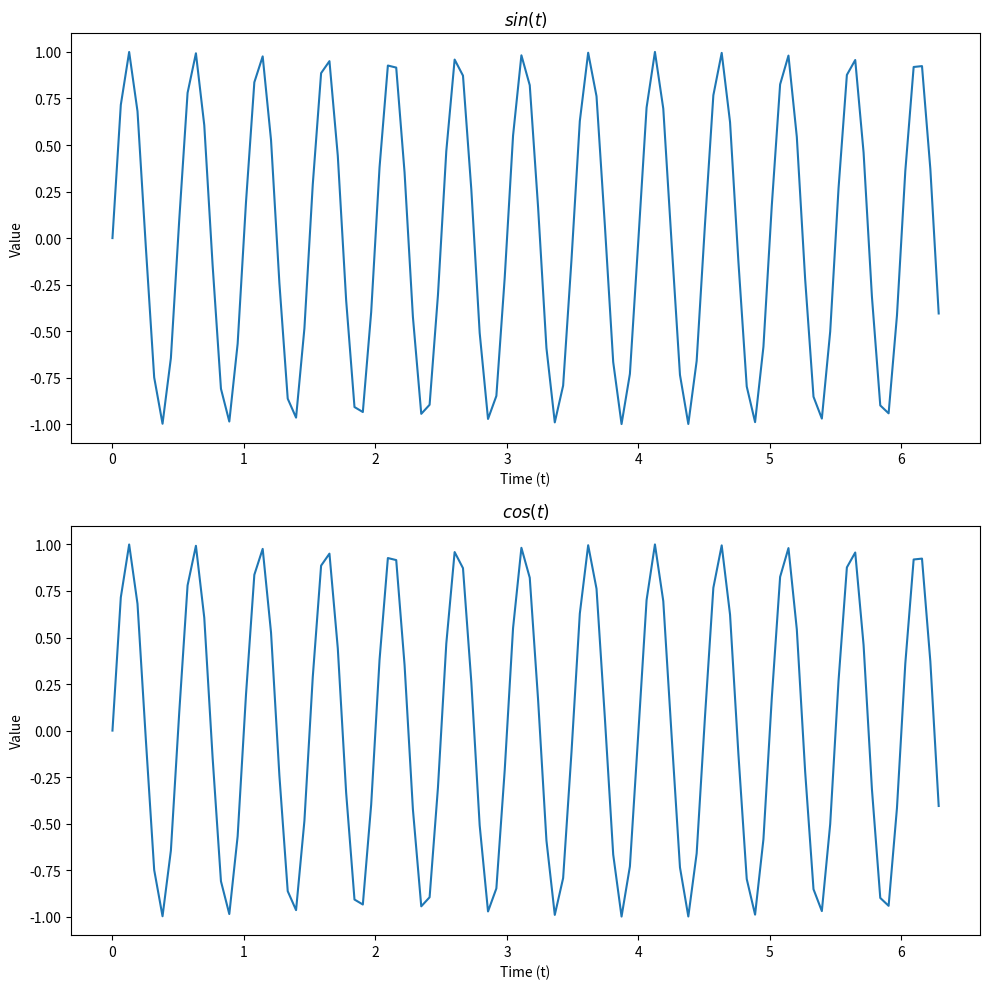
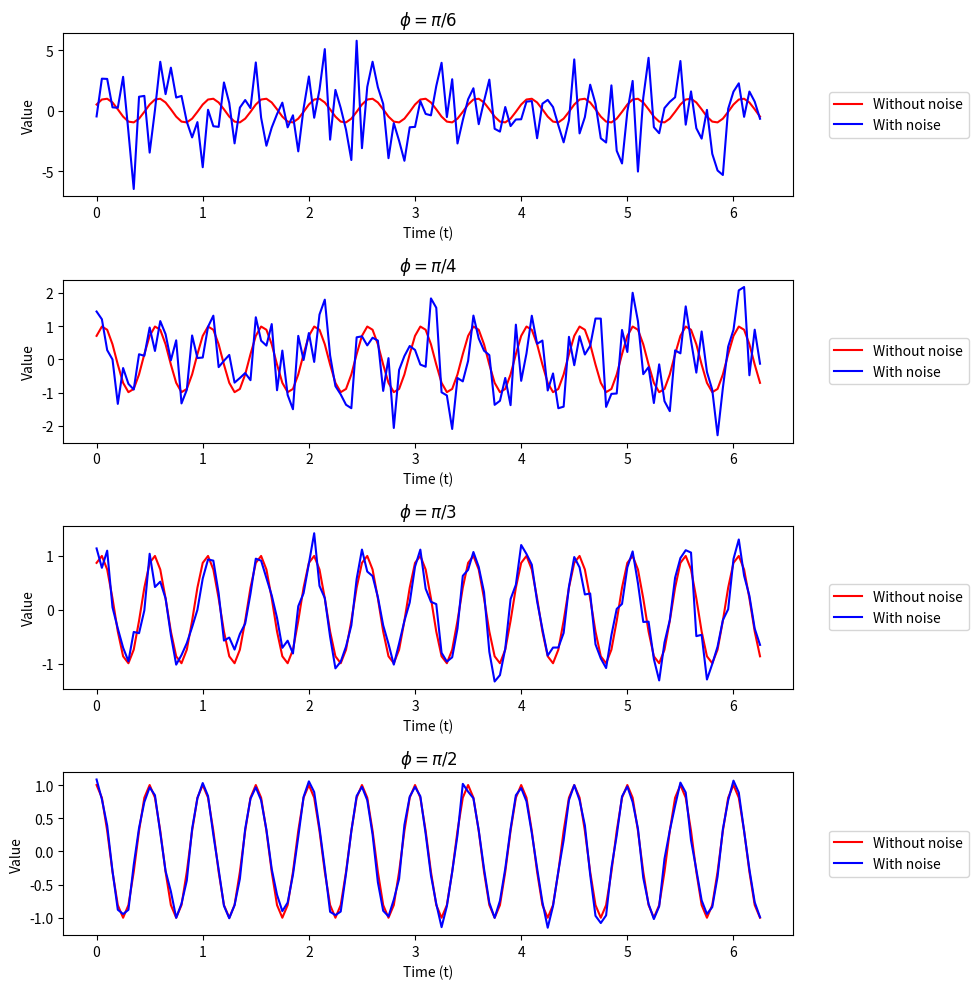
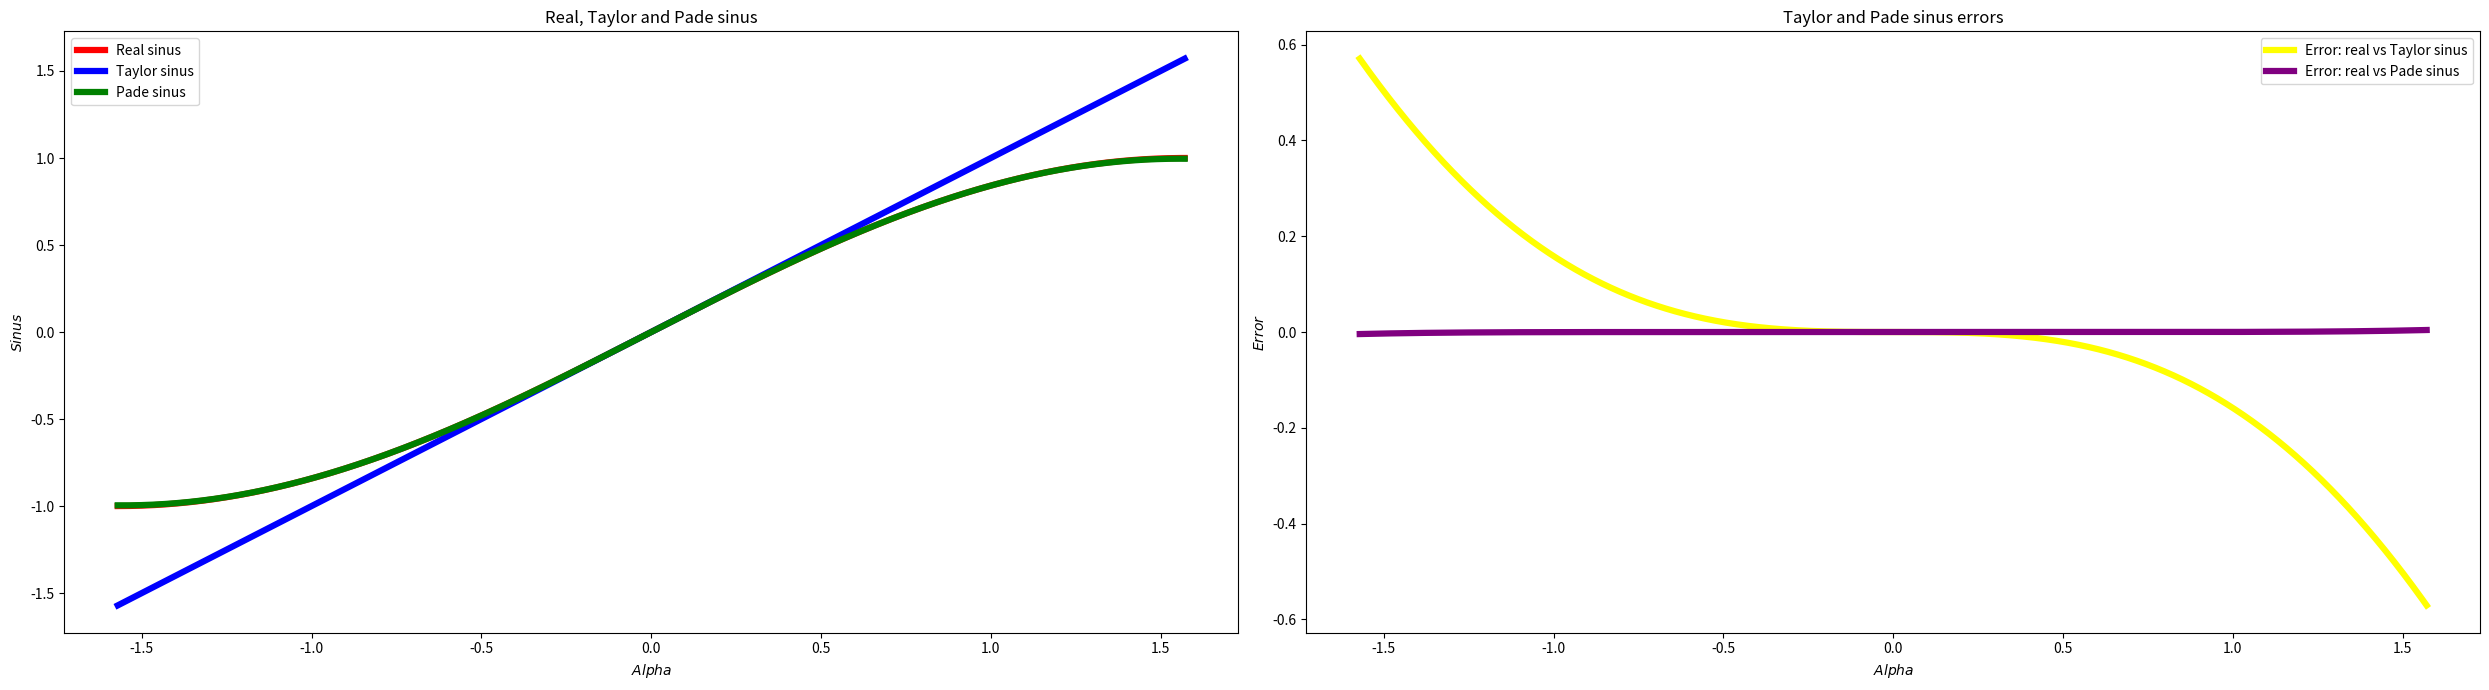
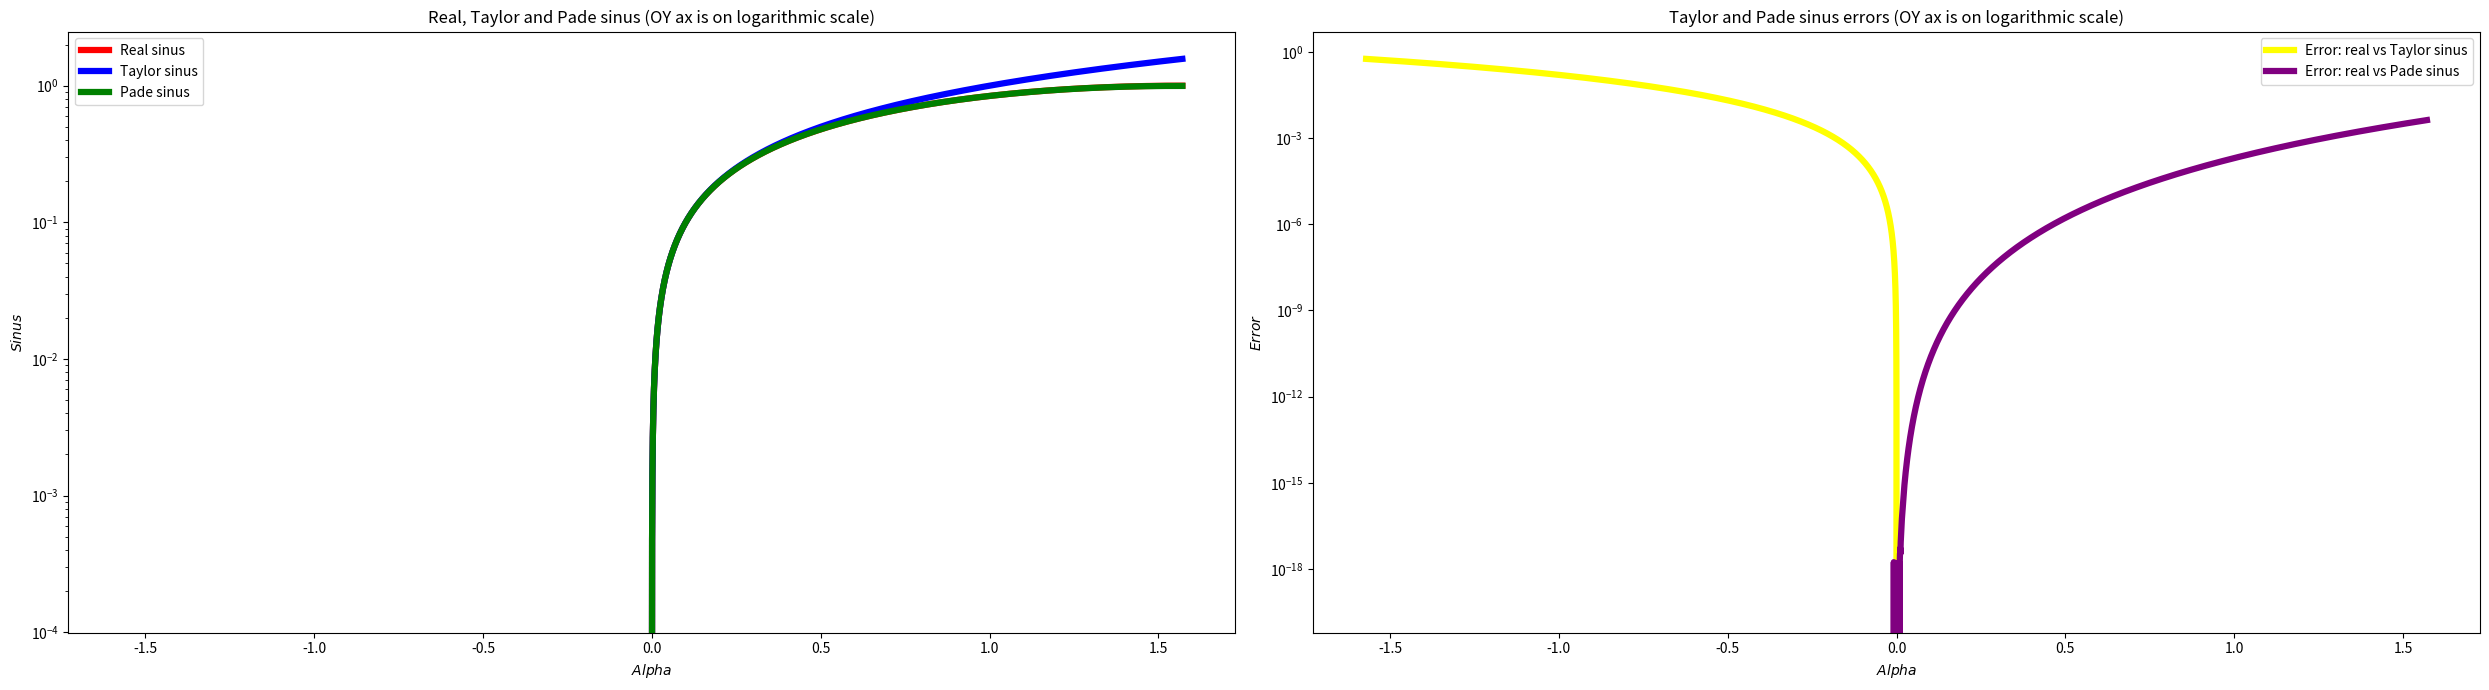

Write the Python code that produced these figures, in order.
import os
import scipy
import numpy as np
import matplotlib.pyplot as plt
from scipy.linalg import norm


def main():
    output_dir = './outputs_tema'
    if not os.path.isdir(output_dir):
        os.mkdir(output_dir)

    exercitiul_1(output_dir)
    exercitiul_2(output_dir)
    exercitiul_8(output_dir)


def exercitiul_8(output_dir):
    start, stop = -np.pi / 2, np.pi / 2
    no_points = 10 ** 4
    alpha = np.linspace(start=start, stop=stop, num=no_points)

    sinus_real = np.sin(alpha)
    sinus_taylor = alpha
    sinus_pade = (alpha - 7 * alpha ** 3 / 60) / (1 + alpha ** 2 / 20)

    error_sinus_real_vs_taylor = sinus_real - sinus_taylor
    error_sinus_real_vs_pade = sinus_real - sinus_pade

    fig, (first_ax, second_ax) = plt.subplots(nrows=1, ncols=2, figsize=(25, 7))
    first_ax.plot(alpha, sinus_real, color='red', label='Real sinus', linewidth=4.5)
    first_ax.plot(alpha, sinus_taylor, color='blue', label='Taylor sinus', linewidth=4.5)
    first_ax.plot(alpha, sinus_pade, color='green', label='Pade sinus', linewidth=4.5)
    first_ax.set_xlabel('$Alpha$')
    first_ax.set_ylabel('$Sinus$')
    first_ax.set_title('Real, Taylor and Pade sinus')
    first_ax.legend(loc='upper left')
    second_ax.plot(alpha, error_sinus_real_vs_taylor, color='yellow', label='Error: real vs Taylor sinus',
                   linewidth=4.5)
    second_ax.plot(alpha, error_sinus_real_vs_pade, color='purple', label='Error: real vs Pade sinus', linewidth=4.5)
    second_ax.set_xlabel('$Alpha$')
    second_ax.set_ylabel('$Error$')
    second_ax.set_title('Taylor and Pade sinus errors')
    second_ax.legend(loc='upper right')
    fig.tight_layout()
    fig.savefig(os.path.join(output_dir, 'ex_3.png'))

    # se va afisa doar pentru alpha>0 deoarece pe intervalul [-pi/2,0) sinusul este negativ, iar sin(0)=0 si deci nu pot aplica functia logaritm
    fig, (first_ax, second_ax) = plt.subplots(nrows=1, ncols=2, figsize=(25, 7))
    first_ax.plot(alpha, sinus_real, color='red', label='Real sinus', linewidth=4.5)
    first_ax.plot(alpha, sinus_taylor, color='blue', label='Taylor sinus', linewidth=4.5)
    first_ax.plot(alpha, sinus_pade, color='green', label='Pade sinus', linewidth=4.5)
    first_ax.set_yscale("log", base=10)
    first_ax.set_xlabel('$Alpha$')
    first_ax.set_ylabel('$Sinus$')
    first_ax.set_title('Real, Taylor and Pade sinus (OY ax is on logarithmic scale)')
    first_ax.legend(loc='upper left')
    second_ax.plot(alpha, error_sinus_real_vs_taylor, color='yellow', label='Error: real vs Taylor sinus',
                   linewidth=4.5)
    second_ax.plot(alpha, error_sinus_real_vs_pade, color='purple', label='Error: real vs Pade sinus', linewidth=4.5)
    second_ax.set_yscale("log", base=10)
    second_ax.set_xlabel('$Alpha$')
    second_ax.set_ylabel('$Error$')
    second_ax.set_title('Taylor and Pade sinus errors (OY ax is on logarithmic scale)')
    second_ax.legend(loc='upper right')
    fig.tight_layout()
    fig.savefig(os.path.join(output_dir, 'ex_3_y_logarithm.png'))


def exercitiul_2(output_dir):
    start = 0.0
    stop = 2 * np.pi
    step = 0.05
    t = np.arange(start=start, stop=stop, step=step)

    amplitude = 1.0
    frequency = 2
    phases = [np.pi / 6, np.pi / 4, np.pi / 3, np.pi / 2]
    phases_latex = ['\pi/6', '\pi/4', '\pi/3', '\pi/2']

    function_def = lambda A, freq, t, phase: A * np.sin(2 * np.pi * frequency * t + phase)

    results = [{'series_without_noise': function_def(amplitude, frequency, t, phase), 'phase': phase,
                'phase_latex': phase_latex}
               for phase, phase_latex in zip(phases, phases_latex)]

    x_without_noise_series = [result['series_without_noise'] for result in results]
    noise_series = [np.random.normal(loc=0.0, scale=1.0, size=t.shape[0]) for _ in range(len(x_without_noise_series))]
    snr_values = [0.1, 1, 10, 100]
    gammma_values = [np.sqrt((norm(x) ** 2) / (norm(z) ** 2) / snr) for x, z, snr in
                     zip(x_without_noise_series, noise_series, snr_values)]
    x_with_noise_series = [x + gamma * z for x, gamma, z in zip(x_without_noise_series, gammma_values, noise_series)]
    for result, x_with_noise in zip(results, x_with_noise_series):
        result['series_with_noise'] = x_with_noise

    fig, axes = plt.subplots(nrows=len(results), ncols=1, figsize=(10, 10))
    for result, ax in zip(results, axes):
        ax.plot(t, result['series_without_noise'], label='Without noise', color='red')
        ax.plot(t, result['series_with_noise'], label='With noise', color='blue')
        ax.set_xlabel('Time (t)')
        ax.set_ylabel('Value')
        ax.set_title('$\phi={}$'.format(result['phase_latex']))
        ax.legend(loc='right', bbox_to_anchor=(1.25, 0.5))
    fig.tight_layout()
    fig.savefig(os.path.join(output_dir, 'ex_2_.png'))


def exercitiul_1(output_dir):
    min = 0.0
    max = 2 * np.pi
    no_points = 10 ** 2
    t = np.linspace(start=min, stop=max, num=no_points)

    amplitude = 1.0
    phase = 0
    frequency = 2

    sin_simulation = amplitude * np.sin(2 * np.pi * frequency * t + phase)
    cos_simulation = amplitude * np.cos(2 * np.pi * frequency * t + phase - np.pi / 2)
    results = [{'series': sin_simulation, 'plot_title': '$sin(t)$'},
               {'series': cos_simulation, 'plot_title': '$cos(t)$'}]

    fig, axes = plt.subplots(nrows=2, ncols=1, figsize=(10, 10))
    for result, ax in zip(results, axes):
        ax.plot(t, result['series'])
        ax.set_xlabel('Time (t)')
        ax.set_ylabel('Value')
        ax.set_title(result['plot_title'])
    fig.tight_layout()
    fig.savefig(os.path.join(output_dir, 'ex_1.png'))


if __name__ == '__main__':
    main()
